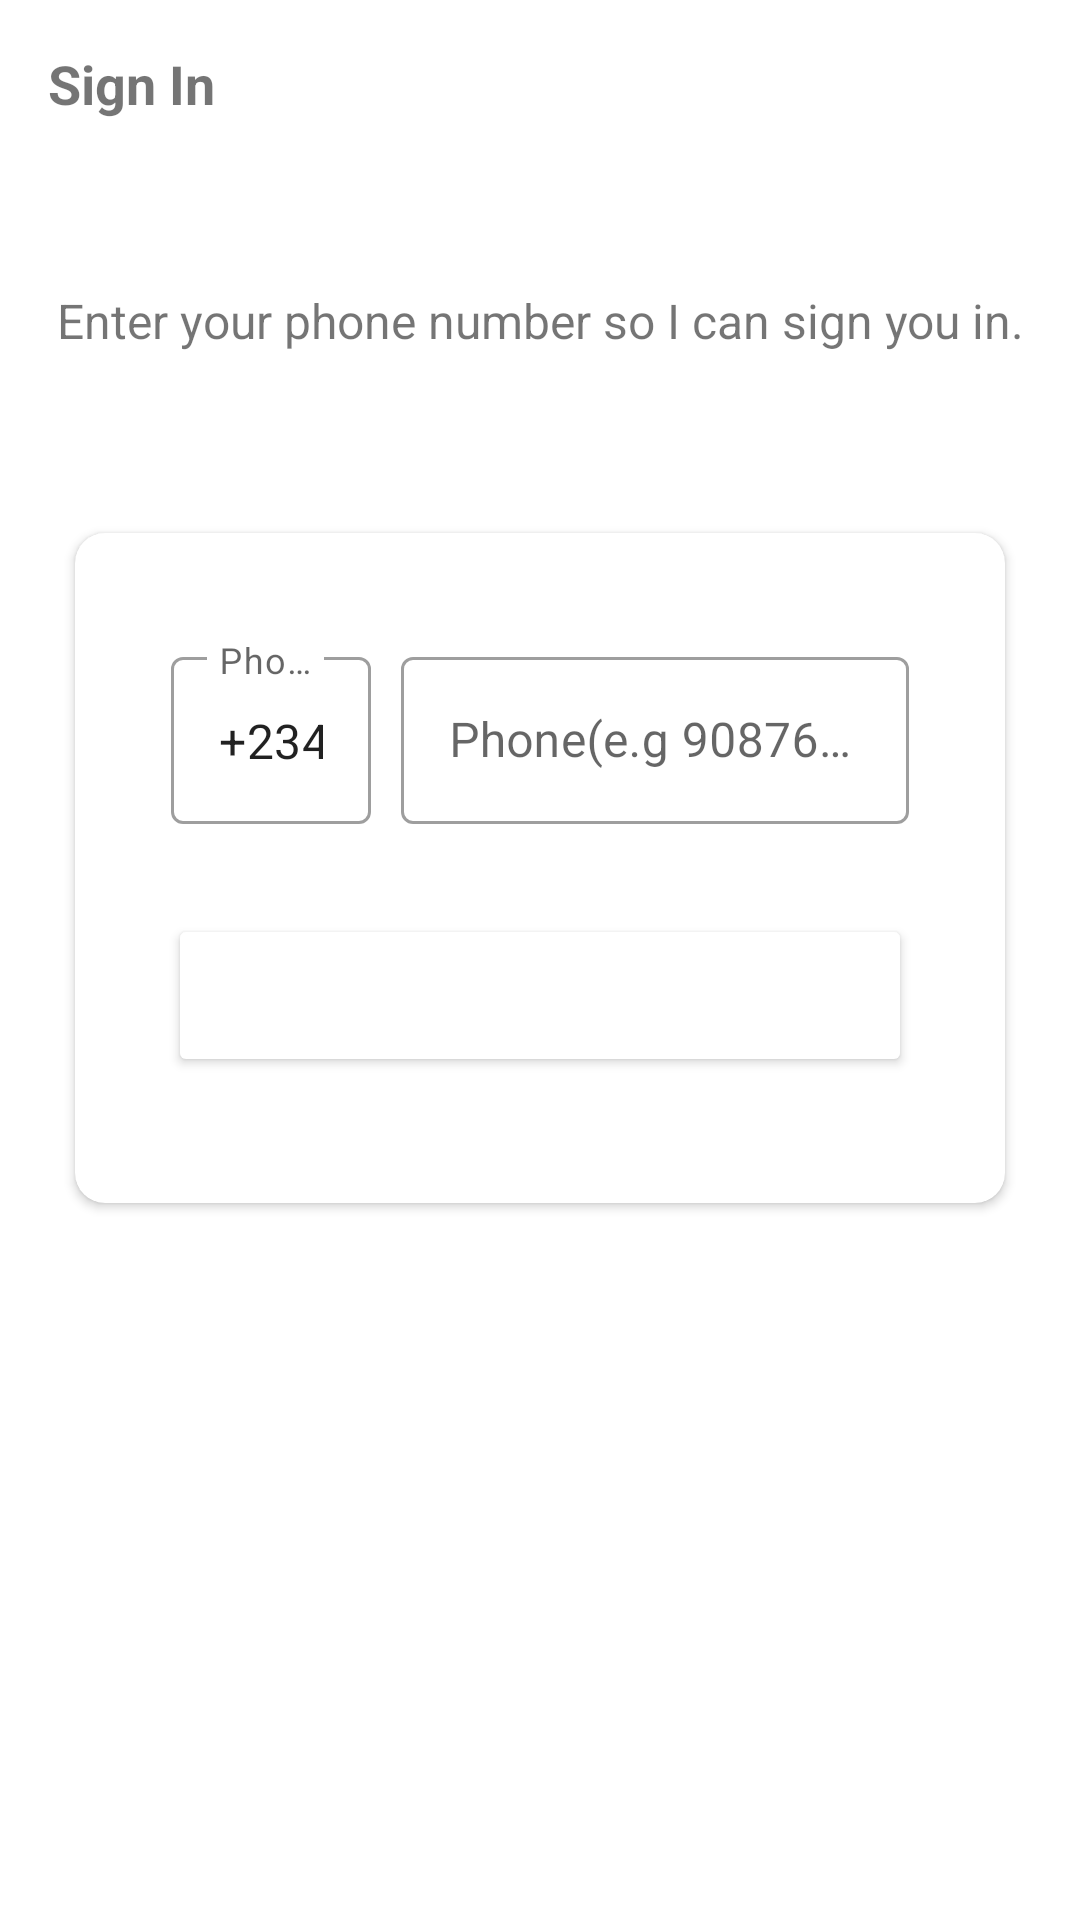

Write the Android layout XML for this screen, with the resource values it uses.
<!-- AndroidManifest.xml: application theme Theme.ChatGptApp1 -->
<!-- res/layout/activity_sign_in.xml -->
<?xml version="1.0" encoding="utf-8"?>
<LinearLayout xmlns:android="http://schemas.android.com/apk/res/android"
    xmlns:app="http://schemas.android.com/apk/res-auto"
    xmlns:tools="http://schemas.android.com/tools"
    android:layout_width="match_parent"
    android:layout_height="match_parent"
    android:background="@color/white"
    android:orientation="vertical"
    tools:context=".activities.SignInActivity">

    <androidx.appcompat.widget.Toolbar
        android:id="@+id/toolbar_sign_in_activity"
        android:layout_width="match_parent"
        android:layout_height="?attr/actionBarSize">

        <TextView
            android:id="@+id/tv_title"
            android:layout_width="match_parent"
            android:layout_height="match_parent"
            android:gravity="center_vertical"
            android:text="Sign In"
            android:textColor="@color/primary_text_color"
            android:textSize="@dimen/toolbar_title_text_size"
            android:textStyle="bold" />

    </androidx.appcompat.widget.Toolbar>

    <LinearLayout
        android:layout_width="match_parent"
        android:layout_height="match_parent"
        android:layout_gravity="center"
        android:layout_marginTop="@dimen/authentication_screen_content_marginTop"
        android:orientation="vertical">

        <TextView
            android:layout_width="match_parent"
            android:layout_height="wrap_content"
            android:gravity="center"
            android:text="@string/sign_in_description_text"
            android:textColor="@color/secondary_text_color"
            android:textSize="@dimen/authentication_description_text_size" />

        <androidx.cardview.widget.CardView
            android:layout_width="match_parent"
            android:layout_height="wrap_content"
            android:layout_marginStart="@dimen/authentication_screen_marginStartEnd"
            android:layout_marginTop="@dimen/authentication_screen_marginTop"
            android:layout_marginEnd="@dimen/authentication_screen_marginStartEnd"
            android:elevation="@dimen/card_view_elevation"
            app:cardCornerRadius="@dimen/card_view_corner_radius">

            <LinearLayout
                android:layout_width="match_parent"
                android:layout_height="wrap_content"
                android:orientation="vertical"
                android:padding="@dimen/card_view_layout_content_padding">

                <LinearLayout
                    android:layout_width="match_parent"
                    android:layout_height="wrap_content"
                    android:orientation="horizontal">

                    <com.google.android.material.textfield.TextInputLayout
                        android:layout_width="match_parent"
                        android:layout_height="wrap_content"
                        style="@style/Widget.MaterialComponents.TextInputLayout.OutlinedBox"
                        android:layout_marginStart="@dimen/authentication_screen_til_marginStartEnd"
                        android:layout_marginTop="@dimen/authentication_screen_til_marginTop"
                        android:layout_marginEnd="10dp"
                        android:layout_weight="2">

                        <androidx.appcompat.widget.AppCompatEditText
                            android:id="@+id/et_phone_prefix"
                            android:layout_width="match_parent"
                            android:layout_height="wrap_content"
                            android:hint="Phone"
                            android:text="+234"
                            android:focusable="false"
                            android:inputType="textEmailAddress"
                            android:textSize="@dimen/et_text_size" />
                    </com.google.android.material.textfield.TextInputLayout>

                    <com.google.android.material.textfield.TextInputLayout
                        android:layout_width="match_parent"
                        android:layout_height="wrap_content"
                        style="@style/Widget.MaterialComponents.TextInputLayout.OutlinedBox"
                        android:layout_marginStart="0dp"
                        android:layout_marginTop="@dimen/authentication_screen_til_marginTop"
                        android:layout_marginEnd="@dimen/authentication_screen_til_marginStartEnd"
                        android:layout_weight="1">

                        <androidx.appcompat.widget.AppCompatEditText
                            android:id="@+id/et_phone_signIn"
                            android:layout_width="match_parent"
                            android:layout_height="wrap_content"
                            android:hint="Phone(e.g 90876544321)"
                            android:inputType="textEmailAddress"
                            android:textSize="@dimen/et_text_size" />
                    </com.google.android.material.textfield.TextInputLayout>



                </LinearLayout>


                <Button
                    android:id="@+id/btnSignIn"
                    android:layout_width="match_parent"
                    android:layout_height="wrap_content"
                    android:layout_gravity="bottom"
                    android:layout_marginStart="15dp"
                    android:layout_marginEnd="15dp"
                    android:layout_marginTop="30dp"
                    android:layout_marginBottom="26dp"
                    android:backgroundTint="@color/mainColor"
                    android:padding="15dp"
                    android:text="Sign In"
                    android:textColor="#FFFFFF"
                    android:textSize="18sp"
                    android:visibility="visible"/>

                <ProgressBar
                    android:id="@+id/progressBarSignUp"
                    style="?android:attr/progressBarStyle"
                    android:layout_width="wrap_content"
                    android:layout_height="wrap_content"
                    android:indeterminateTint="@color/mainColor"
                    android:layout_gravity="center_horizontal"
                    android:layout_marginStart="15dp"
                    android:layout_marginEnd="15dp"
                    android:layout_marginTop="30dp"
                    android:layout_marginBottom="26dp"
                    android:visibility="gone"
                    />

            </LinearLayout>
        </androidx.cardview.widget.CardView>
    </LinearLayout>
</LinearLayout>
<!-- resources referenced by this layout -->
<resources>
  <color name="white">#FFFFFFFF</color>
  <dimen name="authentication_description_text_size">16sp</dimen>
  <dimen name="authentication_screen_content_marginTop">40dp</dimen>
  <dimen name="authentication_screen_marginStartEnd">25dp</dimen>
  <dimen name="authentication_screen_marginTop">60dp</dimen>
  <dimen name="authentication_screen_til_marginStartEnd">16dp</dimen>
  <dimen name="authentication_screen_til_marginTop">20dp</dimen>
  <dimen name="card_view_corner_radius">10dp</dimen>
  <dimen name="card_view_elevation">10dp</dimen>
  <dimen name="card_view_layout_content_padding">16dp</dimen>
  <dimen name="et_text_size">16sp</dimen>
  <dimen name="toolbar_title_text_size">18sp</dimen>
  <string name="sign_in_description_text">Enter your phone number so I can sign you in.</string>
  <style name="Theme.ChatGptApp1" parent="Theme.MaterialComponents.DayNight.NoActionBar">
          
          <item name="colorPrimary">@color/purple_500</item>
          <item name="colorPrimaryVariant">@color/purple_700</item>
          <item name="colorOnPrimary">@color/white</item>
          
          <item name="colorSecondary">@color/teal_200</item>
          <item name="colorSecondaryVariant">@color/teal_700</item>
          <item name="colorOnSecondary">@color/black</item>
          
          <item name="android:statusBarColor">@color/white</item>
          
      </style>
  <color name="purple_500">#FF6200EE</color>
  <color name="purple_700">#FF3700B3</color>
  <color name="teal_200">#FF03DAC5</color>
  <color name="teal_700">#FF018786</color>
  <color name="black">#FF000000</color>
</resources>
